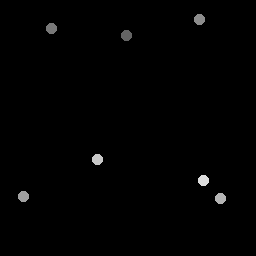

Values plotted in this chart, from the file beside it:
127, 36.25
52.25, 28.5
200.2, 20.25
24, 197
221, 199
98, 160
204, 181
